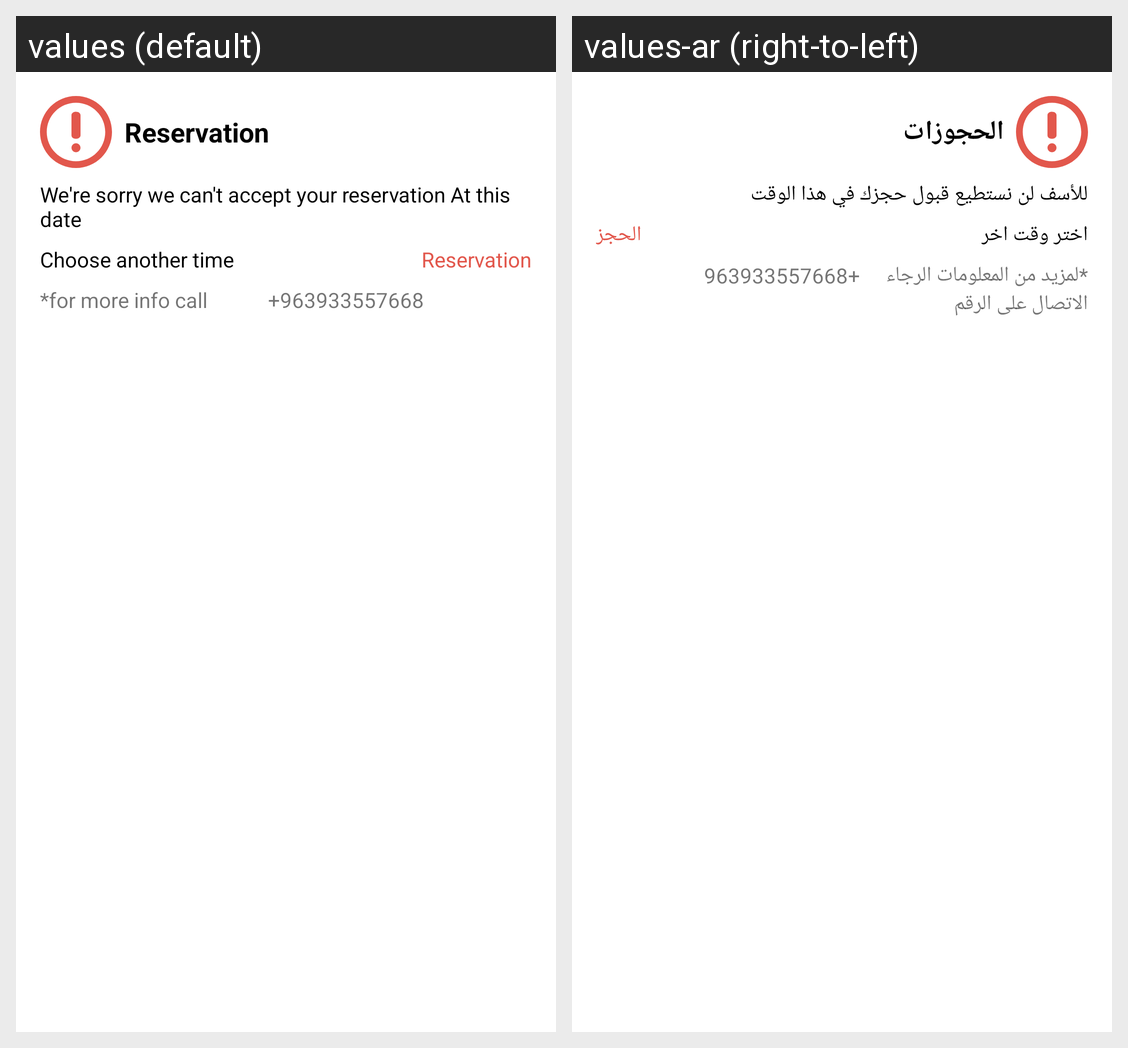

The same Android screen rendered under two of its app's locales, left to right. List the strings drawn on it with the default value and each locale's translation.
Android screen res/layout/reservation_dialog_decline.xml rendered under 2 locales, left to right: values (default), values-ar (right-to-left). Device: Nexus 5 (rendered at 1080×1920; each locale shown at half size, 540×960, under a caption strip naming it); theme AppTheme.
Strings drawn on this screen, with the default value and each locale's value (text and hints the layout hard-codes, and strings that could not be matched under every locale, appear in the picture but are not listed):

decline
  values: Reservation
  values-ar: الحجوزات

d_reservation_declined
  values: We're sorry we can't accept your reservation At this date
  values-ar: للأسف لن نستطيع قبول حجزك في هذا الوقت

d_reservation_declined_time
  values: Choose another time
  values-ar: اختر وقت اخر

d_reservation_declined_reservation
  values: Reservation
  values-ar: الحجز

d_reservation_declined_call_us
  values: *for more info call
  values-ar: *لمزيد من المعلومات الرجاء الاتصال على الرقم
